Run: headless pygame with SDL's dummy video driver; simulated clock (each Clock.tick advances the game by its frame time, no real sleeping); random seed 0; keys injected as events and as key.get_pressed() state; no mouse input.
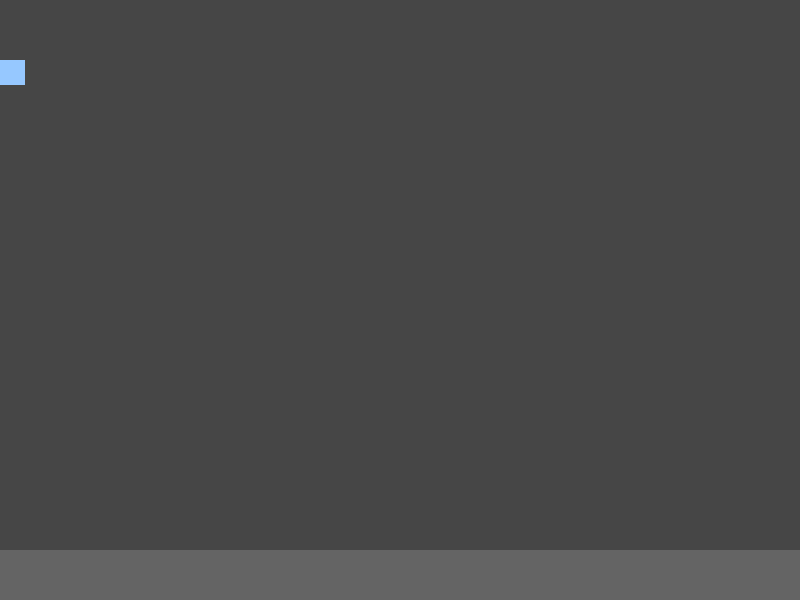
Frame 1 of 4 · flips 1–60 · no input
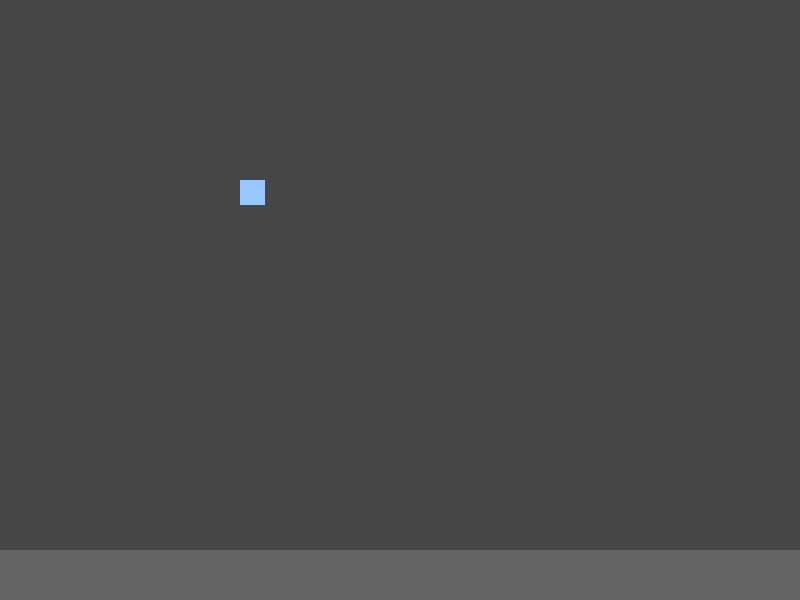
Frame 2 of 4 · flips 61–180 · tapped SPACE, RETURN · held RIGHT (→), D
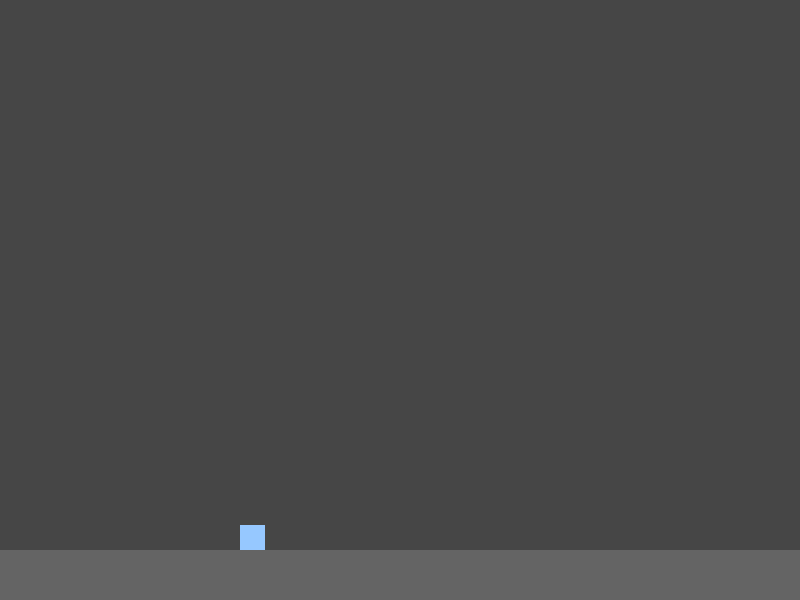
Frame 3 of 4 · flips 181–300 · held DOWN (↓), S
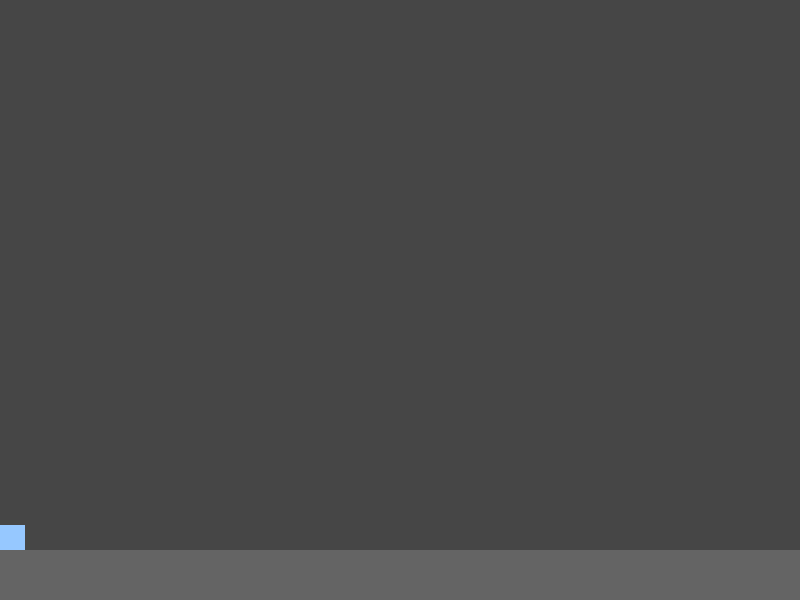
Frame 4 of 4 · flips 301–420 · held LEFT (←), A, UP (↑), W

The pygame program that drew these frames:

# Dino Game by Sana S

import pygame
import random 

from pygame.locals import (
    K_UP,
    K_DOWN,
    K_LEFT,
    K_RIGHT,
    K_ESCAPE,
    KEYDOWN,
    QUIT,
)

SCREEN_WIDTH = 800
SCREEN_HEIGHT = 600

isjump = False
v = 5
m = 1

class Enemy(pygame.sprite.Sprite):
    def __init__(self):
        super(Enemy, self).__init__()
        self.surf = pygame.Surface((20, 10))
        self.surf.fill((255, 255, 255))
        self.rect = self.surf.get_rect(
            center=(
                random.randint(SCREEN_WIDTH + 20, SCREEN_WIDTH + 100),
                random.randint(0, SCREEN_HEIGHT),
            )
        )
        self.speed = random.randint(5, 10)

    def update(self):
        self.rect.move_ip(-self.speed, 0)
        if self.rect.right < 0:
            self.kill()

class Player(pygame.sprite.Sprite):
    def __init__(self):
        super(Player, self).__init__()
        self.surf = pygame.Surface((25,25))
        self.surf.fill((150,200,255))
        self.rect = self.surf.get_rect()
        print(self.rect.x, self.rect.y)

        self.isjumping = True
        self.isfalling = False

    def gravity(self):
        if self.rect.top != 550:
            self.rect.y += 1

    def jump(self):
        self.isjumping = True

        if self.isjumping is True:
            self.rect.move_ip(0,-2)
            pygame.time.wait(300)
            self.rect.move_ip(0,2)
            self.isjumping = False


    def update(self, pressed_keys):
        self.gravity()
        if pressed_keys[K_UP]:
            self.jump()
        if pressed_keys[K_DOWN]:
            self.rect.move_ip(0, 2)
        if pressed_keys[K_LEFT]:
            self.rect.move_ip(-2, 0)
        if pressed_keys[K_RIGHT]:
            self.rect.move_ip(2, 0)

            # Keep player on the screen
        if self.rect.left < 0:
            self.rect.left = 0
        if self.rect.right > SCREEN_WIDTH:
            self.rect.right = SCREEN_WIDTH
        if self.rect.top <= 0:
            self.rect.top = 0
        if self.rect.bottom >= 550:
            self.rect.bottom = 550  
            dy = 0      

pygame.init()

screen = pygame.display.set_mode((SCREEN_WIDTH, SCREEN_HEIGHT))

player = Player()

running = True

while running: 
    for event in pygame.event.get():
        if event.type == KEYDOWN:
            if event.key == K_ESCAPE:
                running = False
        elif event.type == QUIT:
            running = False

    pressed_keys = pygame.key.get_pressed()
    player.update(pressed_keys)

    # Fill the screen with black
    screen.fill((70,70,70)) 

    pygame.draw.rect(screen, [100, 100, 100], [0, 550, 800, 100],0)

    x = player.surf
    y = player.rect

    screen.blit(x,y)

    pygame.display.flip()
